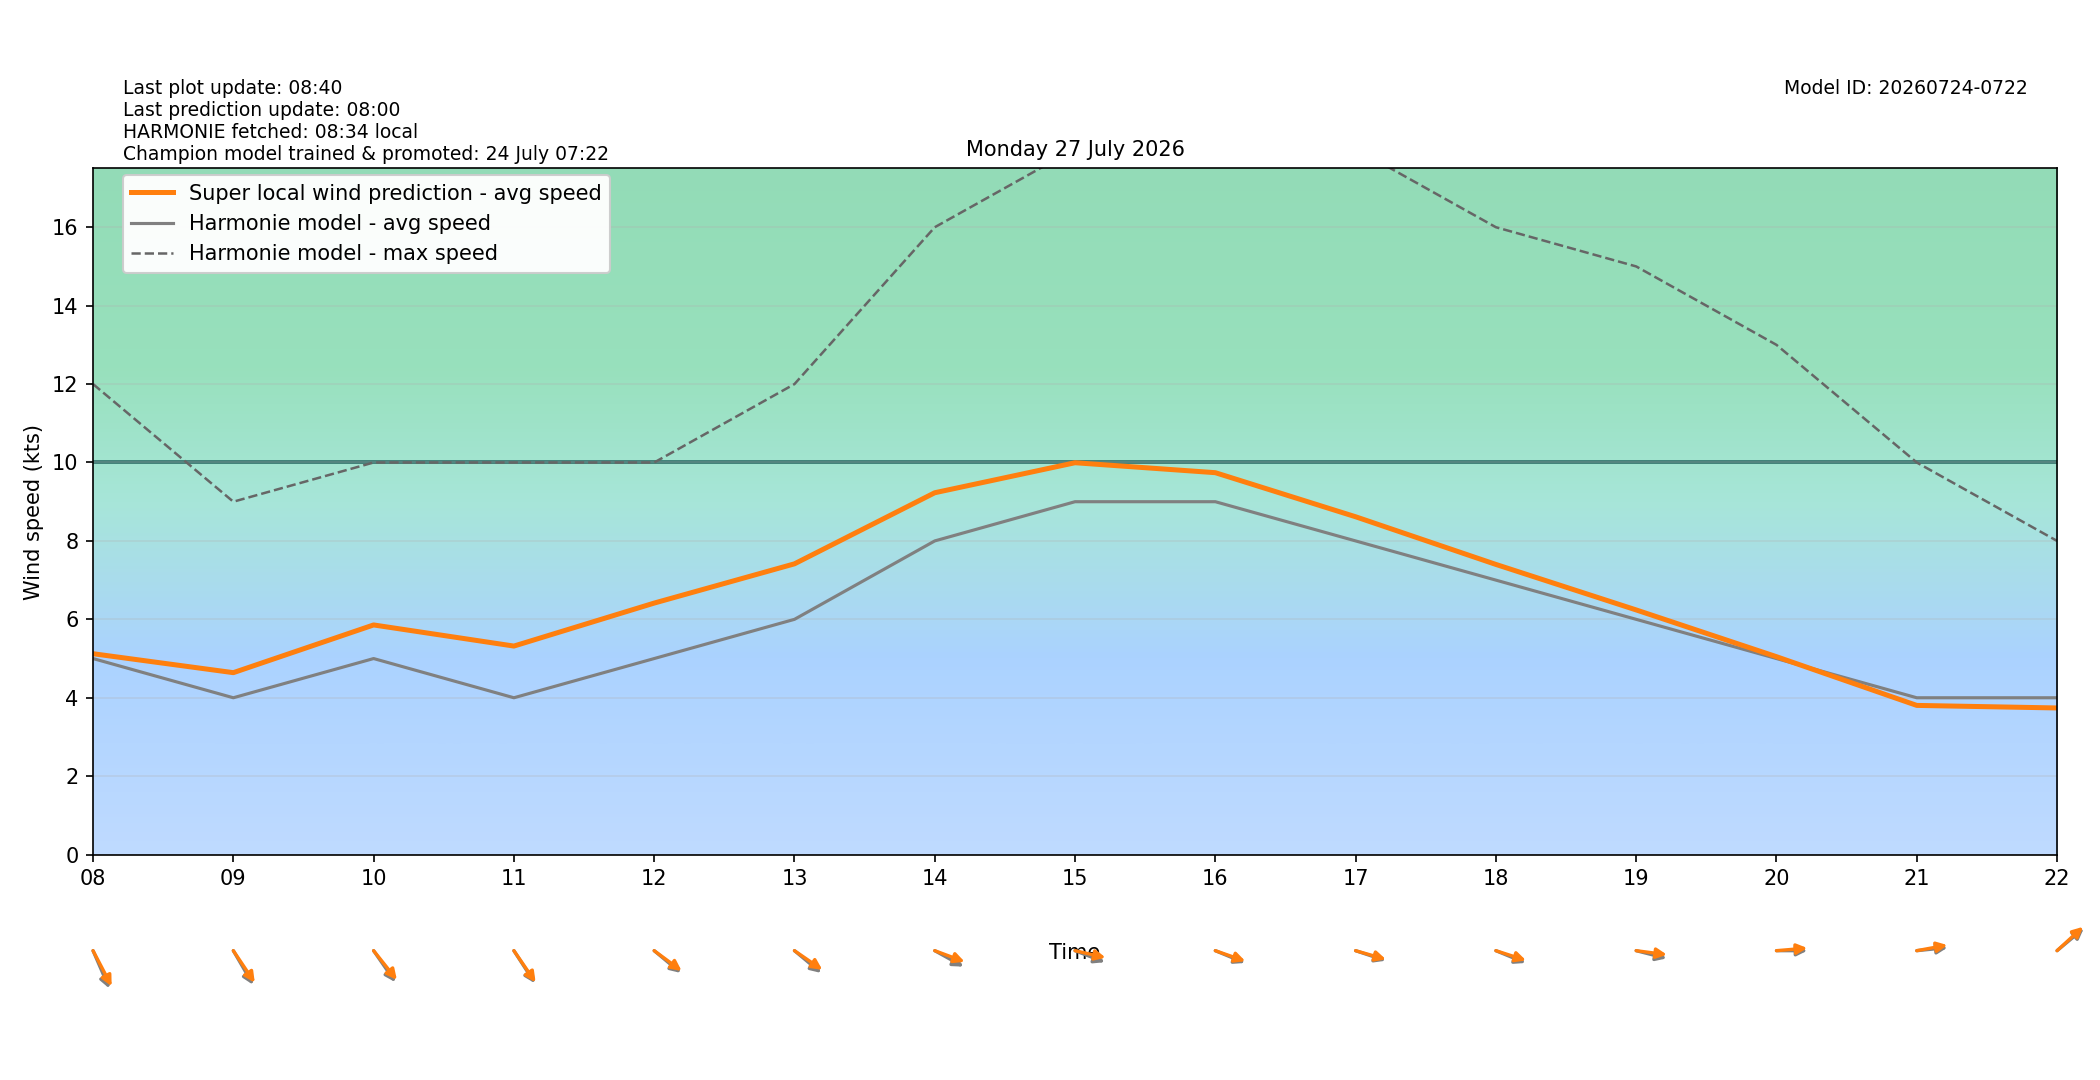

Data behind this chart, as committed beside it:
target_time_utc, target_time_local, hour_utc, hour_local, forecast_wind_speed, forecast_wind_min, forecast_wind_max, lstm_pred_wind_speed, delta_speed_lstm_minus_forecast, forecast_wind_dir_deg, lstm_pred_wind_dir_deg, delta_dir_lstm_minus_forecast
2026-07-26T22:00:00Z, 2026-07-27T00:00:00+0200, 22, 00, 13.0, 13.0, 24.0, 11.64, -1.356, 292.0, 289.7, -2.286
2026-07-26T23:00:00Z, 2026-07-27T01:00:00+0200, 23, 01, 13.0, 13.0, 24.0, 11.55, -1.453, 298.0, 293.9, -4.104
2026-07-27T00:00:00Z, 2026-07-27T02:00:00+0200, 00, 02, 14.0, 14.0, 25.0, 12.4, -1.603, 305.0, 300.8, -4.222
2026-07-27T01:00:00Z, 2026-07-27T03:00:00+0200, 01, 03, 12.0, 12.0, 25.0, 10.89, -1.113, 307.0, 302.6, -4.361
2026-07-27T02:00:00Z, 2026-07-27T04:00:00+0200, 02, 04, 12.0, 12.0, 22.0, 10.7, -1.305, 301.0, 297.2, -3.773
2026-07-27T03:00:00Z, 2026-07-27T05:00:00+0200, 03, 05, 12.0, 12.0, 23.0, 11.01, -0.9925, 302.0, 298.8, -3.194
2026-07-27T04:00:00Z, 2026-07-27T06:00:00+0200, 04, 06, 9.0, 9.0, 22.0, 8.574, -0.4257, 320.0, 315.6, -4.382
2026-07-27T05:00:00Z, 2026-07-27T07:00:00+0200, 05, 07, 6.0, 6.0, 17.0, 6.123, 0.1234, 310.0, 305.3, -4.651
2026-07-27T06:00:00Z, 2026-07-27T08:00:00+0200, 06, 08, 5.0, 5.0, 12.0, 5.123, 0.1233, 328.0, 322.9, -5.074
2026-07-27T07:00:00Z, 2026-07-27T09:00:00+0200, 07, 09, 4.0, 4.0, 9.0, 4.64, 0.6401, 320.0, 315.9, -4.059
2026-07-27T08:00:00Z, 2026-07-27T10:00:00+0200, 08, 10, 5.0, 5.0, 10.0, 5.857, 0.857, 315.0, 311, -3.982
2026-07-27T09:00:00Z, 2026-07-27T11:00:00+0200, 09, 11, 4.0, 4.0, 10.0, 5.318, 1.318, 317.0, 315.3, -1.72
2026-07-27T10:00:00Z, 2026-07-27T12:00:00+0200, 10, 12, 5.0, 5.0, 10.0, 6.415, 1.415, 300.0, 297.1, -2.949
2026-07-27T11:00:00Z, 2026-07-27T13:00:00+0200, 11, 13, 6.0, 6.0, 12.0, 7.416, 1.416, 300.0, 295.5, -4.527
2026-07-27T12:00:00Z, 2026-07-27T14:00:00+0200, 12, 14, 8.0, 8.0, 16.0, 9.229, 1.229, 291.0, 284.5, -6.527
2026-07-27T13:00:00Z, 2026-07-27T15:00:00+0200, 13, 15, 9.0, 9.0, 18.0, 9.994, 0.9939, 285.0, 279, -6.025
2026-07-27T14:00:00Z, 2026-07-27T16:00:00+0200, 14, 16, 9.0, 9.0, 18.0, 9.74, 0.7401, 286.0, 283.6, -2.416
2026-07-27T15:00:00Z, 2026-07-27T17:00:00+0200, 15, 17, 8.0, 8.0, 18.0, 8.616, 0.6159, 283.0, 281.2, -1.805
2026-07-27T16:00:00Z, 2026-07-27T18:00:00+0200, 16, 18, 7.0, 7.0, 16.0, 7.4, 0.4003, 286.0, 282.6, -3.389
2026-07-27T17:00:00Z, 2026-07-27T19:00:00+0200, 17, 19, 6.0, 6.0, 15.0, 6.24, 0.2399, 280.0, 275.2, -4.81
2026-07-27T18:00:00Z, 2026-07-27T20:00:00+0200, 18, 20, 5.0, 5.0, 13.0, 5.047, 0.04744, 270.0, 266.6, -3.384
2026-07-27T19:00:00Z, 2026-07-27T21:00:00+0200, 19, 21, 4.0, 4.0, 10.0, 3.805, -0.195, 266.0, 262.7, -3.25
2026-07-27T20:00:00Z, 2026-07-27T22:00:00+0200, 20, 22, 4.0, 4.0, 8.0, 3.74, -0.26, 240.0, 237.6, -2.352
2026-07-27T21:00:00Z, 2026-07-27T23:00:00+0200, 21, 23, 4.0, 4.0, 6.0, 3.556, -0.4442, 227.0, 224.1, -2.861
